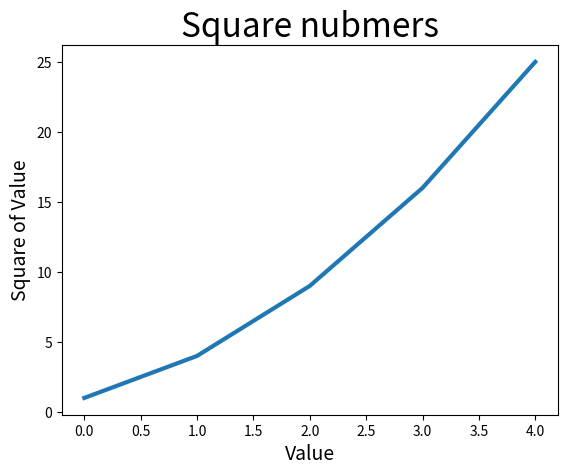

Here is the Python script that generated this plot:
import matplotlib.pyplot as plt

squares = [1, 4, 9, 16, 25]
fig, ax = plt.subplots()
ax.plot(squares, linewidth=3)

# Set chart title and label axes.
ax.set_title("Square nubmers", fontsize=24)
ax.set_xlabel("Value", fontsize=14)
ax.set_ylabel("Square of Value", fontsize=14)




plt.show()